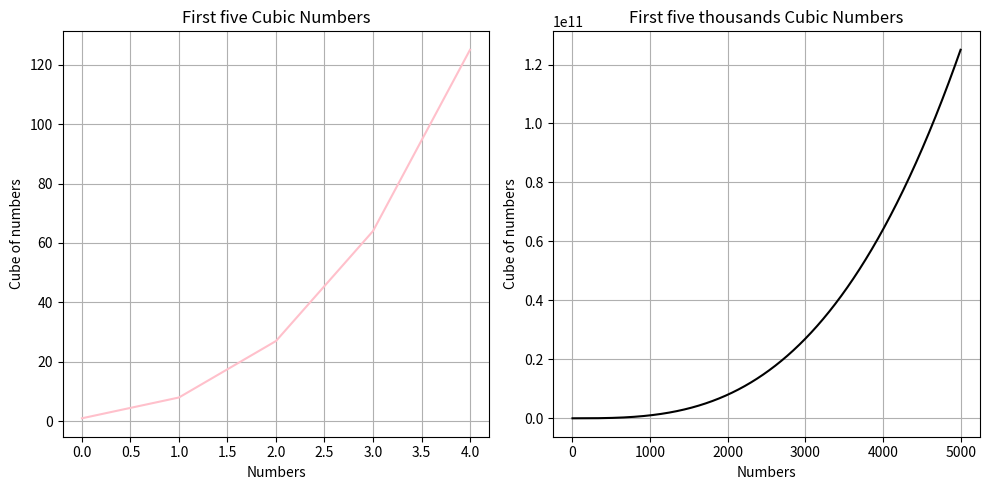

The script that saved this image:

import matplotlib.pyplot as plt

def cube_numbers(n):
    return [x**3 for x in range(1, n+1)]

numbers_5 = cube_numbers(5)
plt.figure(figsize=(10, 5))
plt.subplot(1, 2, 1)
plt.plot(numbers_5, color='pink')
plt.title('First five Cubic Numbers')
plt.xlabel('Numbers')
plt.ylabel('Cube of numbers')
plt.grid(True)

numbers_5000 = cube_numbers(5000)
plt.subplot(1, 2, 2)
plt.plot(numbers_5000, color='black')
plt.title('First five thousands Cubic Numbers')
plt.xlabel('Numbers')
plt.ylabel('Cube of numbers')
plt.grid(True)

plt.tight_layout()
plt.show()